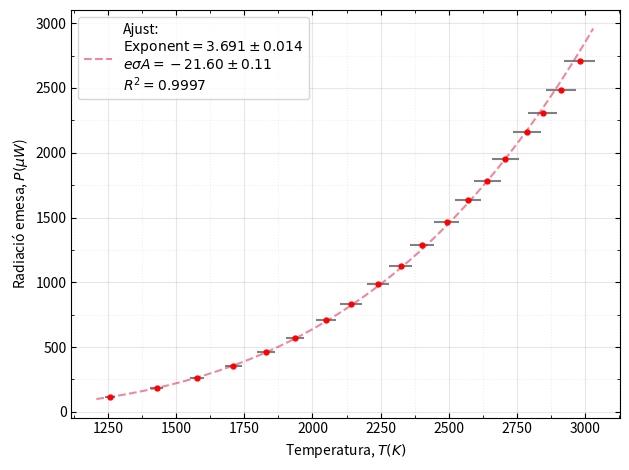

The matplotlib source for this figure: (Note: this script raises an exception after producing the figure.)


import matplotlib.pyplot as plt
from matplotlib.ticker import AutoMinorLocator

def graph(x, y, xerr=[], yerr=[], name="prova", xname="eix X", yname="eix Y", title="Gràfica", autoSave=True, line=False):

    if len(xerr) == 0:
        xerr = np.zeros(len(x))
    if len(yerr) == 0:
            yerr = np.zeros(len(x))

    fig, ax = plt.subplots()

    ax.errorbar(
        x, y,
        xerr=xerr,
        yerr=yerr,
        fmt="o",
        color="red",
        ecolor="grey",
        markersize = 3.5
    )

    if line:
        ax.plot(
            np.sort(x), np.sort(y),
            linestyle="--",
            color="red",
            alpha=0.2
        )

    # Eixos
    ax.set_xlabel(xname)
    ax.set_ylabel(yname)
    # ax.set_title(title)

    # Grid principal i secundària
    ax.grid(True, which="major", linestyle="-", alpha=0.3)
    ax.grid(True, which="minor", linestyle=":", alpha=0.2)

    # Subticks
    ax.xaxis.set_minor_locator(AutoMinorLocator(2))
    ax.yaxis.set_minor_locator(AutoMinorLocator(2))

    # Eixos als quatre costats
    ax.tick_params(
        axis="both",
        which="both",
        direction="in",
        top=True,
        right=True
    )

    plt.tight_layout()
    # plt.axis("equal")
    if autoSave:
        plt.savefig(f"GraficsP1b/{name}.png", dpi=300)
    else:
         return fig, ax
    


import numpy as np
import matplotlib.pyplot as plt
from matplotlib.ticker import AutoMinorLocator

def graphReg(x, y, xerr=[], yerr=[], name="prova", xname="eix X", yname="eix Y",
             title="Gràfica", n=None):
    x = np.asarray(x, dtype=float)
    y = np.asarray(y, dtype=float)

    if len(xerr) == 0:
        xerr = np.zeros(len(x))
    if len(yerr) == 0:
        yerr = np.zeros(len(x))
    xerr = np.asarray(xerr, dtype=float)
    yerr = np.asarray(yerr, dtype=float)

    fig, ax = plt.subplots()

    ax.errorbar(
        x, y,
        xerr=xerr,
        yerr=yerr,
        fmt="o",
        color="red",
        ecolor="grey",
        markersize=3.5,
        label="Dades"
    )

    idx = np.argsort(x)
    x = x[idx]
    y = y[idx]
    xerr = xerr[idx]
    yerr = yerr[idx]

    # Punts usats en l'ajust
    xf = x[:n] if n is not None else x
    yf = y[:n] if n is not None else y

    coef, cov = np.polyfit(xf, yf, 1, cov=True)
    pendent, ordenada = coef
    err_pendent, err_ordenada = np.sqrt(np.diag(cov))

    # Coeficient de determinació R²
    y_ajust = pendent * xf + ordenada
    ss_res = np.sum((yf - y_ajust) ** 2)
    ss_tot = np.sum((yf - np.mean(yf)) ** 2)
    r2 = 1 - ss_res / ss_tot

    eps = 0.2
    etiqueta = (
        f"Regressió lineal:\n"
        f"$Pendent = {pendent:.3f} \\pm {err_pendent:.3f}$\n"
        f"$Ordenada = {ordenada:.3f} \\pm {err_ordenada:.3f}$\n"
        f"$R^2 = {r2:.4f}$"
    )
    ax.plot(
        [x[0]-eps, x[-1]+eps],
        [pendent*(x[0]-eps)+ordenada, pendent*(x[-1]+eps)+ordenada],
        linestyle="--",
        color="crimson",
        alpha=0.6,
        label=etiqueta
    )

    # Eixos
    ax.set_xlabel(xname)
    ax.set_ylabel(yname)
    # ax.set_title(title)

    # Llegenda
    ax.legend(loc="best", fontsize=8, framealpha=0.9)

    # Grid principal i secundària
    ax.grid(True, which="major", linestyle="-", alpha=0.3)
    ax.grid(True, which="minor", linestyle=":", alpha=0.2)

    # Subticks
    ax.xaxis.set_minor_locator(AutoMinorLocator(2))
    ax.yaxis.set_minor_locator(AutoMinorLocator(2))

    # Eixos als quatre costats
    ax.tick_params(
        axis="both",
        which="both",
        direction="in",
        top=True,
        right=True
    )

    plt.tight_layout()
    plt.savefig(f"GraficsP1b/{name}.png", dpi=300)
    plt.show()

    return pendent, err_pendent, ordenada, err_ordenada, r2

import numpy as np


P = np.array([0.0798, 0.2412, 0.432, 0.6396, 0.861, 1.0926, 1.3356, 1.5888, 0.515, 1.272, 2.16, 3.192, 4.35, 5.64, 7.042, 8.568, 10.215, 11.95576, 13.65765, 15.7132, 17.615, 19.726, 22.0913, 24.37344, 26.39952, 28.71606, 31.4768, 33.5989, 36.14611, 39.121])

T = np.array([352.7822972, 437.679356, 526.7069832, 614.3250301, 698.550656, 780.5253316, 858.8500914, 934.1505688, 542.2441278, 822.2502998, 1060.148945, 1257.044816, 1428.039953, 1576.050262, 1709.958961, 1829.000868, 1936.044837, 2048.920561, 2141.289148, 2241.278107, 2323.517025, 2403.132707, 2492.781864, 2571.952714, 2641.476896, 2707.877056, 2788.067743, 2844.869901, 2911.316385, 2980.594648])

R = [111.9819549, 148.4537313, 186.7, 224.3407129, 260.5240418, 295.7403624, 329.3886792, 361.7377644, 193.3747573, 313.6654088, 415.8666667, 500.4531328, 573.9126437, 637.4978723, 695.0250497, 746.1654528, 792.1515419, 840.642953, 880.324498, 923.2797546, 958.6095941, 992.8124911, 1031.325769, 1065.337566, 1095.205155, 1123.730663, 1158.180583, 1182.582789, 1211.128199, 1240.890141]

Rad = np.array([3.545454545, 6.272727273, 12.04545455, 15.90909091, 20.90909091, 27.27272727, 34.54545455, 43.18181818, 13.40909091, 32.27272727, 65.90909091, 113.1818182, 182.7272727, 262.7272727, 354.5454545, 460.0, 573.6363636, 709.0909091, 829.0909091, 986.3636364, 1122.727273, 1286.363636, 1463.636364, 1636.363636, 1784.090909, 1954.545455, 2163.636364, 2309.090909, 2486.363636, 2706.818182])

inc_R = [0.5754131132, 0.4579595661, 0.4538619486, 0.4728894105, 0.4976148199, 0.5251729513, 0.551592236, 0.5768258384, 0.435731298, 0.5283895118, 0.6034799915, 0.6482740205, 0.677930628, 0.694559611, 0.7059004014, 0.7107390744, 0.7112344817, 0.7178752026, 0.7192593402, 0.7197679518, 0.7188764001, 0.7157721616, 0.7158088765, 0.7152375682, 0.7161385034, 0.7135304008, 0.7129260538, 0.7118661772, 0.7112037377, 0.7088973264]

inc_T = np.array([1.801130691, 3.112799561, 4.890380379, 6.695314141, 8.445199804, 10.15455587, 11.79039073, 13.36451393, 5.198845241, 11.02290661, 15.99731537, 20.11627822, 23.69419311, 26.79109847, 29.59329286, 32.08429333, 34.32420611, 36.68718736, 38.62064948, 40.71373271, 42.43527714, 44.1018295, 45.97884661, 47.63651737, 49.09238392, 50.48261235, 52.16183804, 53.35129068, 54.7427783, 56.19349683])

inc_P = np.array([0.000721576971, 0.0007400809772, 0.00104569793, 0.001343426797, 0.001639521404, 0.001934994487, 0.002231168531, 0.002527904627, 0.001155668335, 0.00213731444, 0.003128440276, 0.004128234893, 0.005131256923, 0.006137128723, 0.007143966186, 0.008152468587, 0.009162300402, 0.01020003032, 0.01114869959, 0.01223904941, 0.01319875043, 0.01421008873, 0.01532095129, 0.01635136075, 0.01724965678, 0.01822074086, 0.01936238721, 0.02021148247, 0.02121185773, 0.02233469639])

inc_Rad = np.array([0.2272727273, 0.2272727273, 0.2272727273, 0.2272727273, 0.2272727273, 0.2272727273, 0.2272727273, 0.2272727273, 0.9090909091, 0.9090909091, 0.9090909091, 0.9090909091, 0.9090909091, 0.9090909091, 2.272727273, 2.272727273, 2.272727273, 2.272727273, 4.545454545, 4.545454545, 4.545454545, 4.545454545, 4.545454545, 4.545454545, 4.545454545, 4.545454545, 4.545454545, 4.545454545, 4.545454545, 4.545454545])

T_ambient = 27.3+273.15

#Q7

fig, ax = graph(T[11:], Rad[11:], xerr=inc_T[11:], yerr=inc_Rad[11:], xname=r"Temperatura, $T(K)$", yname=r"Radiació emesa, $P(\mu W$)", title="Regressió de la radiació emesa en funció de la temperatura\n(Sense els 12 primers punts)", autoSave=False)


lnRad = np.log(Rad)

lnT   = np.log(T)


coef, cov = np.polyfit(lnT[11:], lnRad[11:], 1, cov=True)

pendent = coef[0]
ordenada = coef[1]

inc_pendent = np.sqrt(cov[0, 0])
inc_ordenada = np.sqrt(cov[1, 1])

# Coeficient de determinació R²
y_ajust = pendent * lnT[11:] + ordenada
ss_res = np.sum((lnRad[11:] - y_ajust) ** 2)
ss_tot = np.sum((lnRad[11:] - np.mean(lnRad[11:])) ** 2)
r2 = 1 - ss_res / ss_tot

print("___Q7___")
print(f"Pendent = {pendent:.3f} ± {inc_pendent:.3f}")
print(f"Ordenada = {ordenada:.3f} ± {inc_ordenada:.3f}\n")

etiqueta = "\n".join([
    "Ajust:",
    rf"$\mathrm{{Exponent}} = {pendent:.3f} \pm {inc_pendent:.3f}$",
    rf"$e\sigma A = {ordenada:.2f} \pm {inc_ordenada:.2f}$",
    rf"$R^2 = {r2:.4f}$",
])

eix_x = np.linspace(int(T[11]-50), int(T[-1]+50), 1000)
plt.plot(eix_x, eix_x**pendent * np.e**ordenada, color="crimson", linestyle="--", alpha=0.5, label=etiqueta)

plt.legend(loc="best")

plt.savefig(f"GraficsP1b/Q7b.png", dpi=300)


graph(lnT, lnRad, line=True, name="Q8", xname=r"$\ln (T)$", yname=r"$\ln (P)$", title=r"$\ln (P)$ en funció de $\ln(T)$")

#Q 2-5

lnP = np.log(P)

lnT = np.log(T-T_ambient)

inc_lnP = inc_P/P

inc_lnT = (inc_T + 0.1)/(T-T_ambient)


graph(lnT, lnP, xerr=inc_lnT, yerr=inc_lnP, name="Q4", xname=r"$\ln(\Delta T)$", yname=r"$\ln(P)$", title=r"$\ln(P)$ en funció de $\ln(\Delta T)$, amb $\Delta T = T-T_a$")

idx = np.argsort(T)
lnT = lnT[idx]
lnP = lnP[idx]

for i in range(len(lnP)-3):
    coef, cov = np.polyfit(lnT[:-i-1], lnP[:-i-1], 1, cov=True)

    pendent = coef[0]
    ordenada = coef[1]

    inc_pendent = np.sqrt(cov[0, 0])
    inc_ordenada = np.sqrt(cov[1, 1])

    # print(f"Agafant desde n={i}:")
    # print(f"Pendent = {pendent:.3f} ± {inc_pendent:.3f}")
    # print(f"Ordenada = {ordenada:.3f} ± {inc_ordenada:.3f}\n")

coef, cov = np.polyfit(lnT[:10], lnP[:10], 1, cov=True)

pendent = coef[0]
ordenada = coef[1]

inc_pendent = np.sqrt(cov[0, 0])
inc_ordenada = np.sqrt(cov[1, 1])

print("___Q5___")
print(f"Pendent = {pendent:.3f} ± {inc_pendent:.3f}")
print(f"Ordenada = {ordenada:.3f} ± {inc_ordenada:.3f}\n")

graphReg(lnT[:10], lnP[:10], xerr=inc_lnT[idx][:10], yerr=inc_lnP[idx][:10], name="Q5", xname=r"$\ln(\Delta T)$", yname=r"$\ln(P)$", title=r"$\ln(P)$ en funció de $\ln(\Delta T)$, regressió lineal (10 primers punts)")
